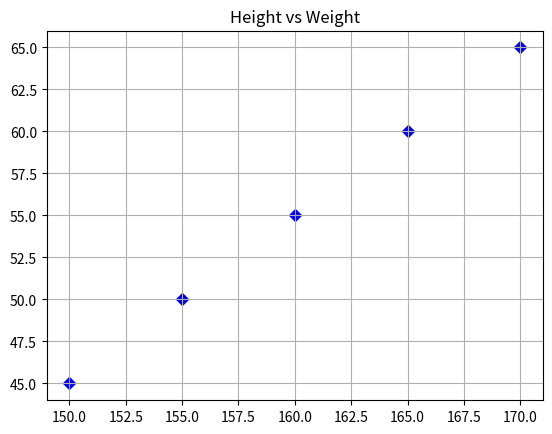

The script that saved this image:
import matplotlib.pyplot as plt

height = [150,155,160,165,170]
weight = [45,50,55,60,65]

plt.scatter(height, weight,
            color="blue",
            marker="D")

plt.grid(True)

plt.title("Height vs Weight")
plt.show()
